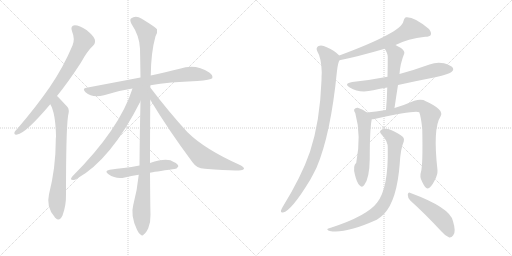
t = 0.00 s
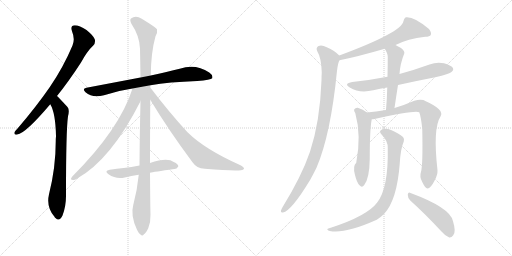
t = 2.51 s
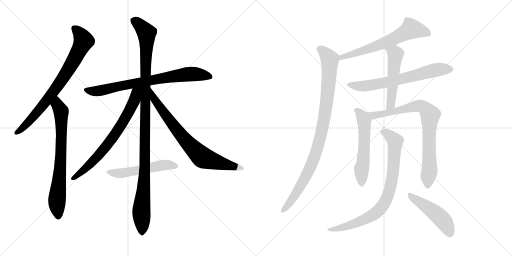
t = 5.02 s
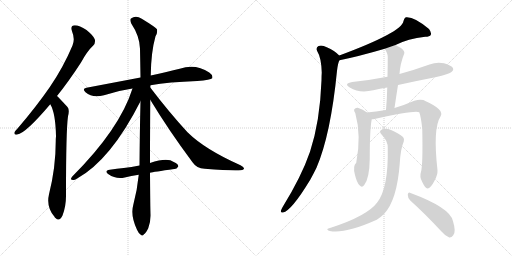
t = 7.54 s
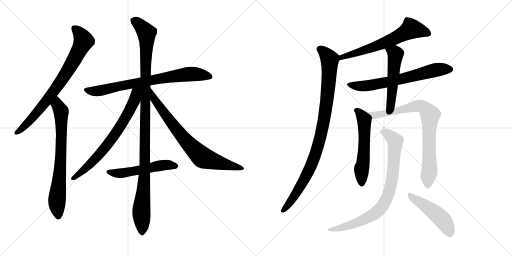
t = 10.05 s
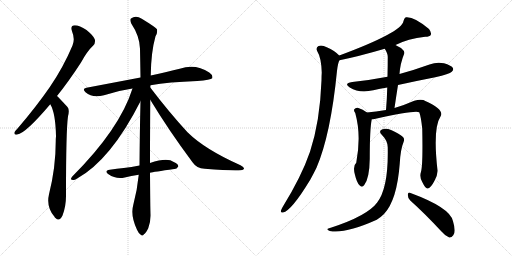
t = 12.56 s

The animated SVG that drew these frames (rendered in a browser with its animation timeline set to each time). Animation: 15 CSS @keyframes rules; one cycle of 12.56 s.

<svg version="1.1" viewBox="0 0 2048 1024" xmlns="http://www.w3.org/2000/svg">
  <g stroke="lightgray" stroke-dasharray="1,1" stroke-width="1" transform="scale(4, 4)">
    <line x1="0" y1="0" x2="256" y2="256"></line>
    <line x1="256" y1="0" x2="0" y2="256"></line>
    <line x1="128" y1="0" x2="128" y2="256"></line>
    <line x1="0" y1="128" x2="256" y2="128"></line>
    <line x1="256" y1="0" x2="512" y2="256"></line>
    <line x1="512" y1="0" x2="256" y2="256"></line>
    <line x1="384" y1="0" x2="384" y2="256"></line>
    <line x1="256" y1="128" x2="512" y2="128"></line>
  </g>
<g transform="scale(1, -1) translate(0, -850)">
   <style type="text/css">
    @keyframes keyframes0 {
      from {
       stroke: black;
       stroke-dashoffset: 773;
       stroke-width: 128;
       }
       72% {
       animation-timing-function: step-end;
       stroke: black;
       stroke-dashoffset: 0;
       stroke-width: 128;
       }
       to {
       stroke: black;
       stroke-width: 1024;
       }
       }
       #make-me-a-hanzi-animation-0 {
         animation: keyframes0 0.879069s both;
         animation-delay: 0.000000s;
         animation-timing-function: linear;
       }
    @keyframes keyframes1 {
      from {
       stroke: black;
       stroke-dashoffset: 732;
       stroke-width: 128;
       }
       70% {
       animation-timing-function: step-end;
       stroke: black;
       stroke-dashoffset: 0;
       stroke-width: 128;
       }
       to {
       stroke: black;
       stroke-width: 1024;
       }
       }
       #make-me-a-hanzi-animation-1 {
         animation: keyframes1 0.845703s both;
         animation-delay: 0.879069s;
         animation-timing-function: linear;
       }
    @keyframes keyframes2 {
      from {
       stroke: black;
       stroke-dashoffset: 762;
       stroke-width: 128;
       }
       71% {
       animation-timing-function: step-end;
       stroke: black;
       stroke-dashoffset: 0;
       stroke-width: 128;
       }
       to {
       stroke: black;
       stroke-width: 1024;
       }
       }
       #make-me-a-hanzi-animation-2 {
         animation: keyframes2 0.870117s both;
         animation-delay: 1.724772s;
         animation-timing-function: linear;
       }
    @keyframes keyframes3 {
      from {
       stroke: black;
       stroke-dashoffset: 1119;
       stroke-width: 128;
       }
       78% {
       animation-timing-function: step-end;
       stroke: black;
       stroke-dashoffset: 0;
       stroke-width: 128;
       }
       to {
       stroke: black;
       stroke-width: 1024;
       }
       }
       #make-me-a-hanzi-animation-3 {
         animation: keyframes3 1.160645s both;
         animation-delay: 2.594889s;
         animation-timing-function: linear;
       }
    @keyframes keyframes4 {
      from {
       stroke: black;
       stroke-dashoffset: 709;
       stroke-width: 128;
       }
       70% {
       animation-timing-function: step-end;
       stroke: black;
       stroke-dashoffset: 0;
       stroke-width: 128;
       }
       to {
       stroke: black;
       stroke-width: 1024;
       }
       }
       #make-me-a-hanzi-animation-4 {
         animation: keyframes4 0.826986s both;
         animation-delay: 3.755534s;
         animation-timing-function: linear;
       }
    @keyframes keyframes5 {
      from {
       stroke: black;
       stroke-dashoffset: 755;
       stroke-width: 128;
       }
       71% {
       animation-timing-function: step-end;
       stroke: black;
       stroke-dashoffset: 0;
       stroke-width: 128;
       }
       to {
       stroke: black;
       stroke-width: 1024;
       }
       }
       #make-me-a-hanzi-animation-5 {
         animation: keyframes5 0.864421s both;
         animation-delay: 4.582520s;
         animation-timing-function: linear;
       }
    @keyframes keyframes6 {
      from {
       stroke: black;
       stroke-dashoffset: 528;
       stroke-width: 128;
       }
       63% {
       animation-timing-function: step-end;
       stroke: black;
       stroke-dashoffset: 0;
       stroke-width: 128;
       }
       to {
       stroke: black;
       stroke-width: 1024;
       }
       }
       #make-me-a-hanzi-animation-6 {
         animation: keyframes6 0.679688s both;
         animation-delay: 5.446940s;
         animation-timing-function: linear;
       }
    @keyframes keyframes7 {
      from {
       stroke: black;
       stroke-dashoffset: 639;
       stroke-width: 128;
       }
       68% {
       animation-timing-function: step-end;
       stroke: black;
       stroke-dashoffset: 0;
       stroke-width: 128;
       }
       to {
       stroke: black;
       stroke-width: 1024;
       }
       }
       #make-me-a-hanzi-animation-7 {
         animation: keyframes7 0.770020s both;
         animation-delay: 6.126628s;
         animation-timing-function: linear;
       }
    @keyframes keyframes8 {
      from {
       stroke: black;
       stroke-dashoffset: 957;
       stroke-width: 128;
       }
       76% {
       animation-timing-function: step-end;
       stroke: black;
       stroke-dashoffset: 0;
       stroke-width: 128;
       }
       to {
       stroke: black;
       stroke-width: 1024;
       }
       }
       #make-me-a-hanzi-animation-8 {
         animation: keyframes8 1.028809s both;
         animation-delay: 6.896647s;
         animation-timing-function: linear;
       }
    @keyframes keyframes9 {
      from {
       stroke: black;
       stroke-dashoffset: 664;
       stroke-width: 128;
       }
       68% {
       animation-timing-function: step-end;
       stroke: black;
       stroke-dashoffset: 0;
       stroke-width: 128;
       }
       to {
       stroke: black;
       stroke-width: 1024;
       }
       }
       #make-me-a-hanzi-animation-9 {
         animation: keyframes9 0.790365s both;
         animation-delay: 7.925456s;
         animation-timing-function: linear;
       }
    @keyframes keyframes10 {
      from {
       stroke: black;
       stroke-dashoffset: 518;
       stroke-width: 128;
       }
       63% {
       animation-timing-function: step-end;
       stroke: black;
       stroke-dashoffset: 0;
       stroke-width: 128;
       }
       to {
       stroke: black;
       stroke-width: 1024;
       }
       }
       #make-me-a-hanzi-animation-10 {
         animation: keyframes10 0.671549s both;
         animation-delay: 8.715820s;
         animation-timing-function: linear;
       }
    @keyframes keyframes11 {
      from {
       stroke: black;
       stroke-dashoffset: 560;
       stroke-width: 128;
       }
       65% {
       animation-timing-function: step-end;
       stroke: black;
       stroke-dashoffset: 0;
       stroke-width: 128;
       }
       to {
       stroke: black;
       stroke-width: 1024;
       }
       }
       #make-me-a-hanzi-animation-11 {
         animation: keyframes11 0.705729s both;
         animation-delay: 9.387370s;
         animation-timing-function: linear;
       }
    @keyframes keyframes12 {
      from {
       stroke: black;
       stroke-dashoffset: 809;
       stroke-width: 128;
       }
       72% {
       animation-timing-function: step-end;
       stroke: black;
       stroke-dashoffset: 0;
       stroke-width: 128;
       }
       to {
       stroke: black;
       stroke-width: 1024;
       }
       }
       #make-me-a-hanzi-animation-12 {
         animation: keyframes12 0.908366s both;
         animation-delay: 10.093099s;
         animation-timing-function: linear;
       }
    @keyframes keyframes13 {
      from {
       stroke: black;
       stroke-dashoffset: 820;
       stroke-width: 128;
       }
       73% {
       animation-timing-function: step-end;
       stroke: black;
       stroke-dashoffset: 0;
       stroke-width: 128;
       }
       to {
       stroke: black;
       stroke-width: 1024;
       }
       }
       #make-me-a-hanzi-animation-13 {
         animation: keyframes13 0.917318s both;
         animation-delay: 11.001465s;
         animation-timing-function: linear;
       }
    @keyframes keyframes14 {
      from {
       stroke: black;
       stroke-dashoffset: 480;
       stroke-width: 128;
       }
       61% {
       animation-timing-function: step-end;
       stroke: black;
       stroke-dashoffset: 0;
       stroke-width: 128;
       }
       to {
       stroke: black;
       stroke-width: 1024;
       }
       }
       #make-me-a-hanzi-animation-14 {
         animation: keyframes14 0.640625s both;
         animation-delay: 11.918783s;
         animation-timing-function: linear;
       }
</style>
<path d="M 228 466 Q 274 523 324 600 Q 349 646 373 668 Q 383 678 379 693 Q 375 706 346 730 Q 318 749 299 749 Q 280 748 288 725 Q 301 694 290 668 Q 253 580 198 500 Q 144 422 71 337 Q 61 327 58 321 Q 55 309 69 312 Q 102 316 201 433 L 228 466 Z" fill="lightgray"></path> 
<path d="M 201 433 Q 222 399 224 305 Q 223 296 223 286 Q 223 180 196 73 Q 184 22 218 -17 Q 219 -20 222 -22 Q 238 -38 250 -12 Q 265 28 264 73 Q 264 328 272 385 Q 279 412 270 422 Q 233 462 228 466 C 207 487 188 460 201 433 Z" fill="lightgray"></path> 
<path d="M 602 509 Q 675 522 789 526 Q 843 530 849 537 Q 853 549 837 560 Q 782 597 719 575 Q 670 563 603 548 L 562 540 Q 462 521 346 499 Q 327 496 342 481 Q 370 456 416 469 Q 468 487 530 496 L 602 509 Z" fill="lightgray"></path> 
<path d="M 600 198 Q 600 301 601 451 L 601 500 Q 601 504 602 509 L 603 548 Q 604 641 622 705 Q 631 720 628 733 Q 621 742 567 775 Q 543 791 524 776 Q 518 772 525 756 Q 559 705 560 655 Q 561 601 562 540 L 562 445 Q 559 324 558 188 L 555 151 Q 549 90 533 30 Q 521 -12 548 -69 Q 555 -85 563 -89 Q 569 -96 576 -87 Q 583 -83 593 -63 Q 603 -38 602 -8 Q 601 20 600 159 L 600 198 Z" fill="lightgray"></path> 
<path d="M 530 496 Q 479 334 289 144 Q 279 131 288 131 Q 297 128 307 135 Q 443 210 562 445 C 598 516 544 539 530 496 Z" fill="lightgray"></path> 
<path d="M 601 451 Q 674 330 770 201 Q 786 177 819 175 Q 928 166 964 169 Q 974 170 976 175 Q 977 181 962 189 Q 820 252 750 321 Q 678 399 601 500 C 583 524 585 477 601 451 Z" fill="lightgray"></path> 
<path d="M 600 159 Q 613 162 697 174 Q 706 173 713 184 Q 714 194 695 202 Q 670 221 600 198 L 558 188 Q 525 182 495 178 Q 468 175 439 171 Q 415 167 434 153 Q 464 132 499 140 Q 524 146 555 151 L 600 159 Z" fill="lightgray"></path> 
<path d="M 1582 670 Q 1631 695 1701 703 Q 1719 703 1723 710 Q 1727 720 1716 734 Q 1656 785 1623 781 Q 1616 777 1614 766 Q 1608 721 1357 628 C 1329 618 1329 603 1358 609 Q 1433 624 1539 655 L 1582 670 Z" fill="lightgray"></path> 
<path d="M 1357 628 Q 1339 647 1307 661 Q 1288 671 1274 666 Q 1262 659 1269 645 Q 1285 620 1287 560 Q 1286 547 1286 529 Q 1280 364 1240 243 Q 1206 144 1130 21 Q 1126 14 1124 8 Q 1121 -2 1132 0 Q 1165 6 1241 131 Q 1253 153 1266 179 Q 1323 312 1348 567 Q 1352 600 1358 609 C 1363 623 1363 623 1357 628 Z" fill="lightgray"></path> 
<path d="M 1592 510 Q 1664 526 1741 541 Q 1798 554 1807 563 Q 1816 570 1811 579 Q 1804 589 1776 597 Q 1746 603 1718 592 Q 1660 571 1598 554 L 1550 543 Q 1483 530 1409 522 Q 1373 516 1399 500 Q 1438 476 1493 489 Q 1520 495 1549 500 L 1592 510 Z" fill="lightgray"></path> 
<path d="M 1578 418 Q 1585 466 1592 510 L 1598 554 Q 1601 597 1617 636 Q 1620 645 1604 658 Q 1592 665 1582 670 C 1555 684 1524 681 1539 655 Q 1551 636 1551 623 Q 1551 586 1550 543 L 1549 500 Q 1548 457 1544 410 C 1542 380 1574 388 1578 418 Z" fill="lightgray"></path> 
<path d="M 1468 400 Q 1452 413 1431 419 Q 1422 420 1417 413 Q 1414 407 1421 398 Q 1446 308 1425 199 Q 1410 186 1420 150 Q 1427 120 1438 109 Q 1448 97 1457 110 Q 1478 137 1479 215 Q 1479 335 1487 373 C 1489 385 1489 385 1468 400 Z" fill="lightgray"></path> 
<path d="M 1684 163 Q 1677 142 1689 122 Q 1702 95 1710 96 Q 1723 97 1738 127 Q 1751 151 1750 169 Q 1731 337 1762 384 Q 1780 411 1699 447 Q 1696 450 1693 450 Q 1678 454 1657 447 Q 1621 431 1578 418 L 1544 410 Q 1502 403 1468 400 C 1438 397 1457 369 1487 373 Q 1491 373 1498 374 Q 1661 410 1677 401 Q 1684 383 1689 335 Q 1692 191 1684 163 Z" fill="lightgray"></path> 
<path d="M 1551 258 Q 1554 96 1508 39 Q 1469 -13 1326 -60 Q 1314 -63 1311 -65 Q 1305 -69 1319 -74 Q 1380 -86 1507 -29 Q 1523 -19 1536 -6 Q 1588 49 1599 196 Q 1602 253 1615 284 Q 1619 294 1612 302 Q 1596 317 1564 330 Q 1545 339 1530 333 Q 1512 327 1527 311 Q 1552 286 1551 258 Z" fill="lightgray"></path> 
<path d="M 1641 48 Q 1698 -3 1766 -76 Q 1782 -95 1797 -100 Q 1806 -101 1813 -91 Q 1825 -78 1812 -35 Q 1802 19 1642 78 Q 1633 84 1631 71 Q 1631 58 1641 48 Z" fill="lightgray"></path> 
      <clipPath id="make-me-a-hanzi-clip-0">
      <path d="M 228 466 Q 274 523 324 600 Q 349 646 373 668 Q 383 678 379 693 Q 375 706 346 730 Q 318 749 299 749 Q 280 748 288 725 Q 301 694 290 668 Q 253 580 198 500 Q 144 422 71 337 Q 61 327 58 321 Q 55 309 69 312 Q 102 316 201 433 L 228 466 Z" fill="lightgray"></path>
      </clipPath>
      <path clip-path="url(#make-me-a-hanzi-clip-0)" d="M 299 735 L 316 720 L 334 685 L 296 609 L 179 436 L 104 351 L 67 320 " fill="none" id="make-me-a-hanzi-animation-0" stroke-dasharray="645 1290" stroke-linecap="round"></path>

      <clipPath id="make-me-a-hanzi-clip-1">
      <path d="M 201 433 Q 222 399 224 305 Q 223 296 223 286 Q 223 180 196 73 Q 184 22 218 -17 Q 219 -20 222 -22 Q 238 -38 250 -12 Q 265 28 264 73 Q 264 328 272 385 Q 279 412 270 422 Q 233 462 228 466 C 207 487 188 460 201 433 Z" fill="lightgray"></path>
      </clipPath>
      <path clip-path="url(#make-me-a-hanzi-clip-1)" d="M 226 459 L 230 429 L 245 398 L 245 254 L 228 48 L 234 -12 " fill="none" id="make-me-a-hanzi-animation-1" stroke-dasharray="604 1208" stroke-linecap="round"></path>

      <clipPath id="make-me-a-hanzi-clip-2">
      <path d="M 602 509 Q 675 522 789 526 Q 843 530 849 537 Q 853 549 837 560 Q 782 597 719 575 Q 670 563 603 548 L 562 540 Q 462 521 346 499 Q 327 496 342 481 Q 370 456 416 469 Q 468 487 530 496 L 602 509 Z" fill="lightgray"></path>
      </clipPath>
      <path clip-path="url(#make-me-a-hanzi-clip-2)" d="M 344 490 L 403 487 L 514 513 L 734 552 L 794 553 L 842 542 " fill="none" id="make-me-a-hanzi-animation-2" stroke-dasharray="634 1268" stroke-linecap="round"></path>

      <clipPath id="make-me-a-hanzi-clip-3">
      <path d="M 600 198 Q 600 301 601 451 L 601 500 Q 601 504 602 509 L 603 548 Q 604 641 622 705 Q 631 720 628 733 Q 621 742 567 775 Q 543 791 524 776 Q 518 772 525 756 Q 559 705 560 655 Q 561 601 562 540 L 562 445 Q 559 324 558 188 L 555 151 Q 549 90 533 30 Q 521 -12 548 -69 Q 555 -85 563 -89 Q 569 -96 576 -87 Q 583 -83 593 -63 Q 603 -38 602 -8 Q 601 20 600 159 L 600 198 Z" fill="lightgray"></path>
      </clipPath>
      <path clip-path="url(#make-me-a-hanzi-clip-3)" d="M 537 767 L 577 730 L 587 707 L 579 147 L 565 8 L 568 -76 " fill="none" id="make-me-a-hanzi-animation-3" stroke-dasharray="991 1982" stroke-linecap="round"></path>

      <clipPath id="make-me-a-hanzi-clip-4">
      <path d="M 530 496 Q 479 334 289 144 Q 279 131 288 131 Q 297 128 307 135 Q 443 210 562 445 C 598 516 544 539 530 496 Z" fill="lightgray"></path>
      </clipPath>
      <path clip-path="url(#make-me-a-hanzi-clip-4)" d="M 558 495 L 544 480 L 539 452 L 521 411 L 447 293 L 354 186 L 293 137 " fill="none" id="make-me-a-hanzi-animation-4" stroke-dasharray="581 1162" stroke-linecap="round"></path>

      <clipPath id="make-me-a-hanzi-clip-5">
      <path d="M 601 451 Q 674 330 770 201 Q 786 177 819 175 Q 928 166 964 169 Q 974 170 976 175 Q 977 181 962 189 Q 820 252 750 321 Q 678 399 601 500 C 583 524 585 477 601 451 Z" fill="lightgray"></path>
      </clipPath>
      <path clip-path="url(#make-me-a-hanzi-clip-5)" d="M 606 482 L 617 452 L 699 341 L 750 279 L 812 219 L 968 175 " fill="none" id="make-me-a-hanzi-animation-5" stroke-dasharray="627 1254" stroke-linecap="round"></path>

      <clipPath id="make-me-a-hanzi-clip-6">
      <path d="M 600 159 Q 613 162 697 174 Q 706 173 713 184 Q 714 194 695 202 Q 670 221 600 198 L 558 188 Q 525 182 495 178 Q 468 175 439 171 Q 415 167 434 153 Q 464 132 499 140 Q 524 146 555 151 L 600 159 Z" fill="lightgray"></path>
      </clipPath>
      <path clip-path="url(#make-me-a-hanzi-clip-6)" d="M 435 162 L 469 156 L 652 190 L 703 186 " fill="none" id="make-me-a-hanzi-animation-6" stroke-dasharray="400 800" stroke-linecap="round"></path>

      <clipPath id="make-me-a-hanzi-clip-7">
      <path d="M 1582 670 Q 1631 695 1701 703 Q 1719 703 1723 710 Q 1727 720 1716 734 Q 1656 785 1623 781 Q 1616 777 1614 766 Q 1608 721 1357 628 C 1329 618 1329 603 1358 609 Q 1433 624 1539 655 L 1582 670 Z" fill="lightgray"></path>
      </clipPath>
      <path clip-path="url(#make-me-a-hanzi-clip-7)" d="M 1713 716 L 1645 735 L 1567 691 L 1460 649 L 1398 634 L 1388 626 L 1372 627 L 1364 614 " fill="none" id="make-me-a-hanzi-animation-7" stroke-dasharray="511 1022" stroke-linecap="round"></path>

      <clipPath id="make-me-a-hanzi-clip-8">
      <path d="M 1357 628 Q 1339 647 1307 661 Q 1288 671 1274 666 Q 1262 659 1269 645 Q 1285 620 1287 560 Q 1286 547 1286 529 Q 1280 364 1240 243 Q 1206 144 1130 21 Q 1126 14 1124 8 Q 1121 -2 1132 0 Q 1165 6 1241 131 Q 1253 153 1266 179 Q 1323 312 1348 567 Q 1352 600 1358 609 C 1363 623 1363 623 1357 628 Z" fill="lightgray"></path>
      </clipPath>
      <path clip-path="url(#make-me-a-hanzi-clip-8)" d="M 1280 653 L 1313 622 L 1319 601 L 1308 446 L 1286 318 L 1264 238 L 1218 130 L 1164 46 L 1133 9 " fill="none" id="make-me-a-hanzi-animation-8" stroke-dasharray="829 1658" stroke-linecap="round"></path>

      <clipPath id="make-me-a-hanzi-clip-9">
      <path d="M 1592 510 Q 1664 526 1741 541 Q 1798 554 1807 563 Q 1816 570 1811 579 Q 1804 589 1776 597 Q 1746 603 1718 592 Q 1660 571 1598 554 L 1550 543 Q 1483 530 1409 522 Q 1373 516 1399 500 Q 1438 476 1493 489 Q 1520 495 1549 500 L 1592 510 Z" fill="lightgray"></path>
      </clipPath>
      <path clip-path="url(#make-me-a-hanzi-clip-9)" d="M 1401 512 L 1425 506 L 1480 508 L 1595 531 L 1733 568 L 1801 573 " fill="none" id="make-me-a-hanzi-animation-9" stroke-dasharray="536 1072" stroke-linecap="round"></path>

      <clipPath id="make-me-a-hanzi-clip-10">
      <path d="M 1578 418 Q 1585 466 1592 510 L 1598 554 Q 1601 597 1617 636 Q 1620 645 1604 658 Q 1592 665 1582 670 C 1555 684 1524 681 1539 655 Q 1551 636 1551 623 Q 1551 586 1550 543 L 1549 500 Q 1548 457 1544 410 C 1542 380 1574 388 1578 418 Z" fill="lightgray"></path>
      </clipPath>
      <path clip-path="url(#make-me-a-hanzi-clip-10)" d="M 1548 652 L 1580 637 L 1582 625 L 1565 444 L 1558 425 L 1548 417 " fill="none" id="make-me-a-hanzi-animation-10" stroke-dasharray="390 780" stroke-linecap="round"></path>

      <clipPath id="make-me-a-hanzi-clip-11">
      <path d="M 1468 400 Q 1452 413 1431 419 Q 1422 420 1417 413 Q 1414 407 1421 398 Q 1446 308 1425 199 Q 1410 186 1420 150 Q 1427 120 1438 109 Q 1448 97 1457 110 Q 1478 137 1479 215 Q 1479 335 1487 373 C 1489 385 1489 385 1468 400 Z" fill="lightgray"></path>
      </clipPath>
      <path clip-path="url(#make-me-a-hanzi-clip-11)" d="M 1428 408 L 1449 385 L 1457 363 L 1457 249 L 1446 174 L 1447 114 " fill="none" id="make-me-a-hanzi-animation-11" stroke-dasharray="432 864" stroke-linecap="round"></path>

      <clipPath id="make-me-a-hanzi-clip-12">
      <path d="M 1684 163 Q 1677 142 1689 122 Q 1702 95 1710 96 Q 1723 97 1738 127 Q 1751 151 1750 169 Q 1731 337 1762 384 Q 1780 411 1699 447 Q 1696 450 1693 450 Q 1678 454 1657 447 Q 1621 431 1578 418 L 1544 410 Q 1502 403 1468 400 C 1438 397 1457 369 1487 373 Q 1491 373 1498 374 Q 1661 410 1677 401 Q 1684 383 1689 335 Q 1692 191 1684 163 Z" fill="lightgray"></path>
      </clipPath>
      <path clip-path="url(#make-me-a-hanzi-clip-12)" d="M 1475 398 L 1494 388 L 1509 388 L 1669 427 L 1700 418 L 1715 400 L 1721 388 L 1715 323 L 1719 178 L 1711 106 " fill="none" id="make-me-a-hanzi-animation-12" stroke-dasharray="681 1362" stroke-linecap="round"></path>

      <clipPath id="make-me-a-hanzi-clip-13">
      <path d="M 1551 258 Q 1554 96 1508 39 Q 1469 -13 1326 -60 Q 1314 -63 1311 -65 Q 1305 -69 1319 -74 Q 1380 -86 1507 -29 Q 1523 -19 1536 -6 Q 1588 49 1599 196 Q 1602 253 1615 284 Q 1619 294 1612 302 Q 1596 317 1564 330 Q 1545 339 1530 333 Q 1512 327 1527 311 Q 1552 286 1551 258 Z" fill="lightgray"></path>
      </clipPath>
      <path clip-path="url(#make-me-a-hanzi-clip-13)" d="M 1531 322 L 1551 314 L 1580 285 L 1568 132 L 1558 86 L 1538 39 L 1499 -5 L 1453 -30 L 1393 -54 L 1320 -65 " fill="none" id="make-me-a-hanzi-animation-13" stroke-dasharray="692 1384" stroke-linecap="round"></path>

      <clipPath id="make-me-a-hanzi-clip-14">
      <path d="M 1641 48 Q 1698 -3 1766 -76 Q 1782 -95 1797 -100 Q 1806 -101 1813 -91 Q 1825 -78 1812 -35 Q 1802 19 1642 78 Q 1633 84 1631 71 Q 1631 58 1641 48 Z" fill="lightgray"></path>
      </clipPath>
      <path clip-path="url(#make-me-a-hanzi-clip-14)" d="M 1641 67 L 1756 -15 L 1779 -40 L 1798 -85 " fill="none" id="make-me-a-hanzi-animation-14" stroke-dasharray="352 704" stroke-linecap="round"></path>

</g>
</svg>
